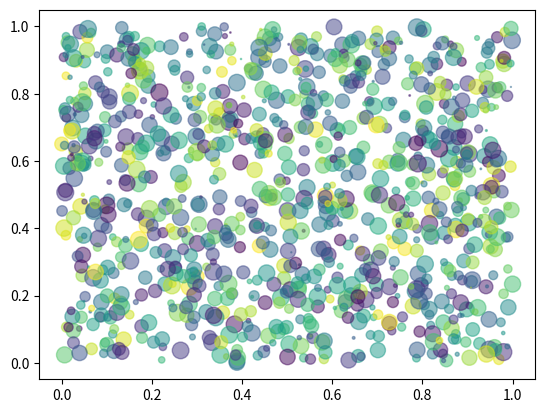

Source code (Python):
import matplotlib.pyplot as plt
import numpy as np
from matplotlib.lines import lineStyles
from matplotlib.patches import Shadow


def main():
    X1 = np.random.rand(512, 2)
    Y1 = np.random.rand(512, 2)
    A1 = np.random.rand(512, 2) * 150
    colors = np.random.rand(512, 2)
    for i in range(2):
        plt.scatter(X1[:,i], Y1[:,i], s=A1[:,i], c=colors[:,i], alpha=0.5,)
   
    plt.show()

if __name__ == "__main__":
    main()